Image classification data set "trash" (nlhtrung00/jetson-project on GitHub). Class labels (7): Coca-Cola, Fanta, Mirinda, Pepsi, Red Bull, Sprite, Sting.

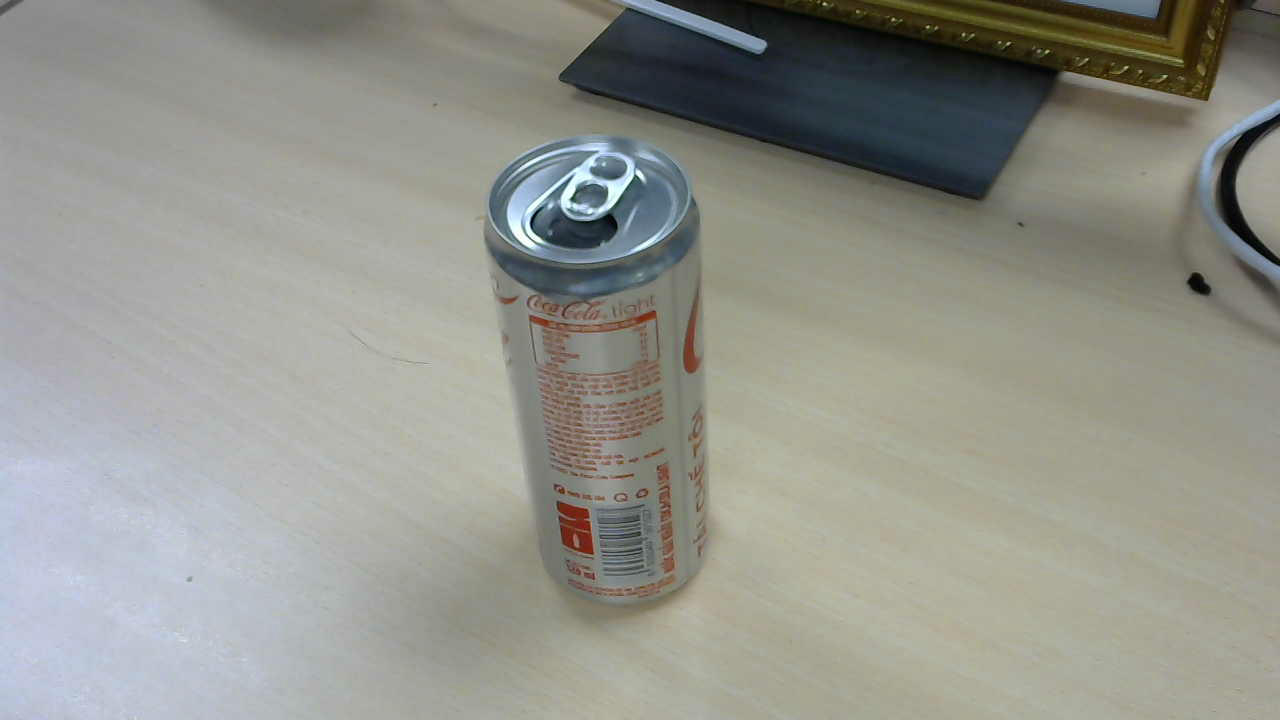
Label: Coca-Cola

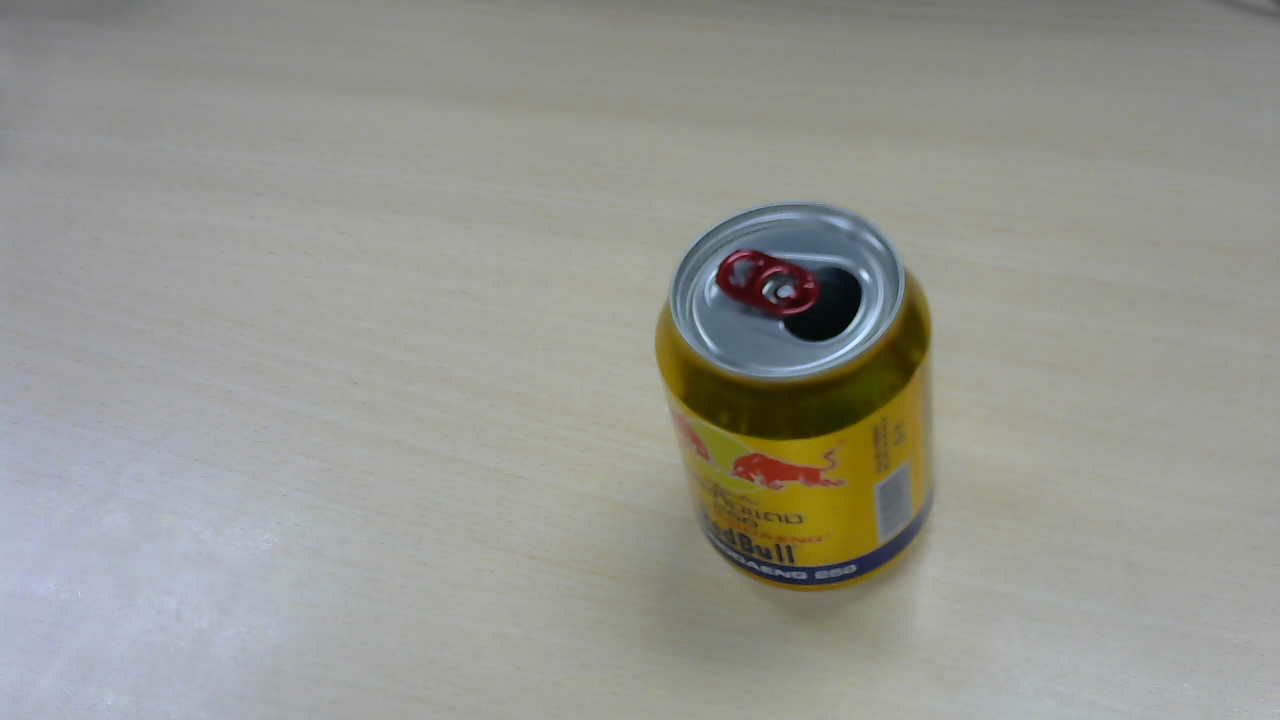
Label: Red Bull

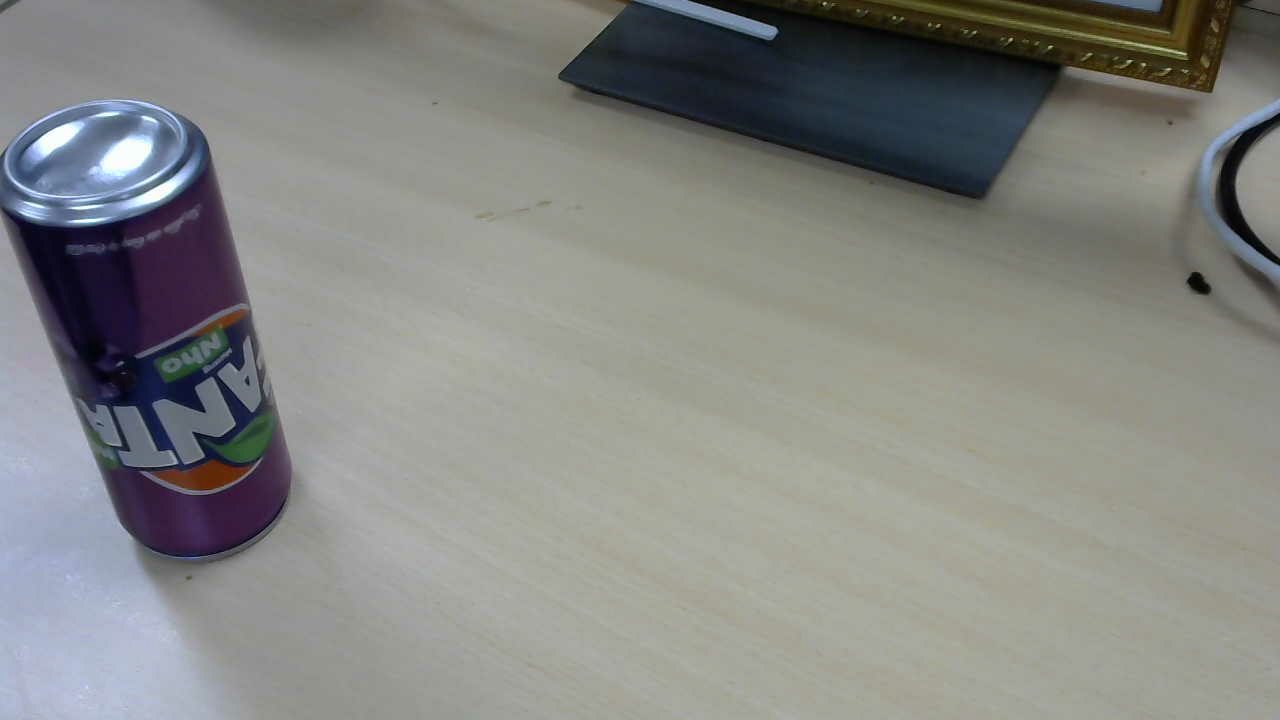
Label: Fanta

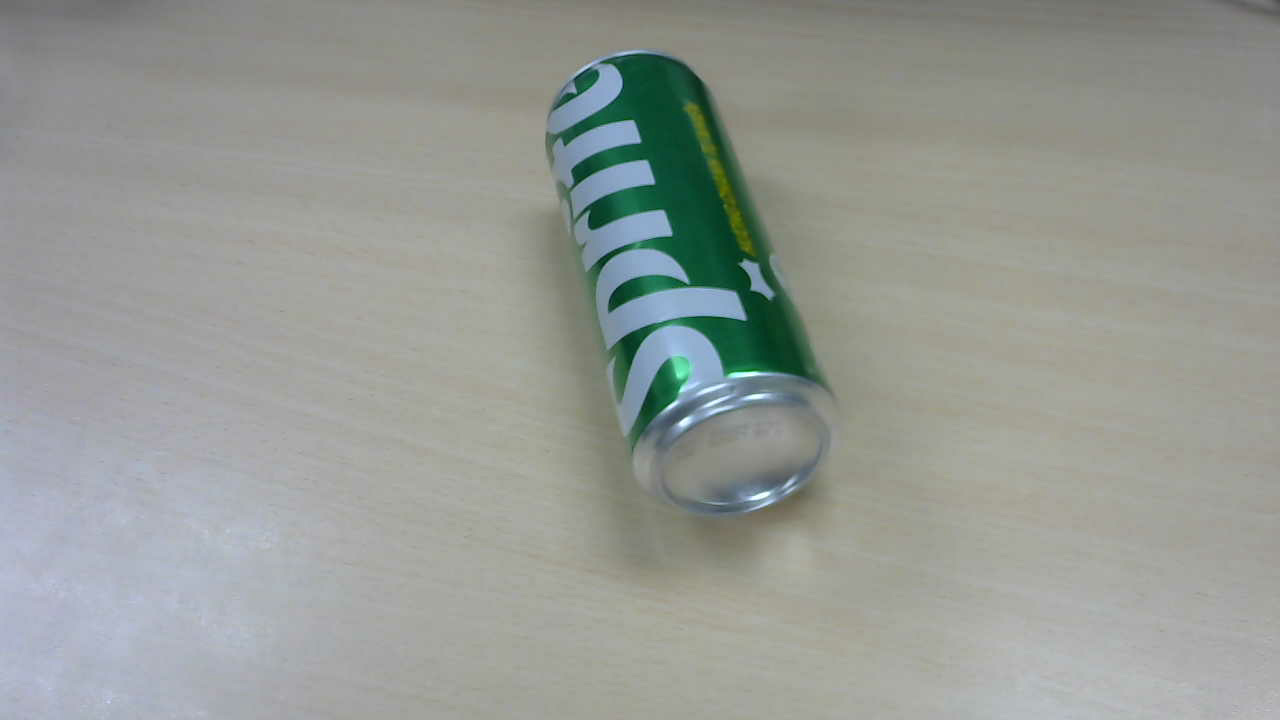
Label: Sprite

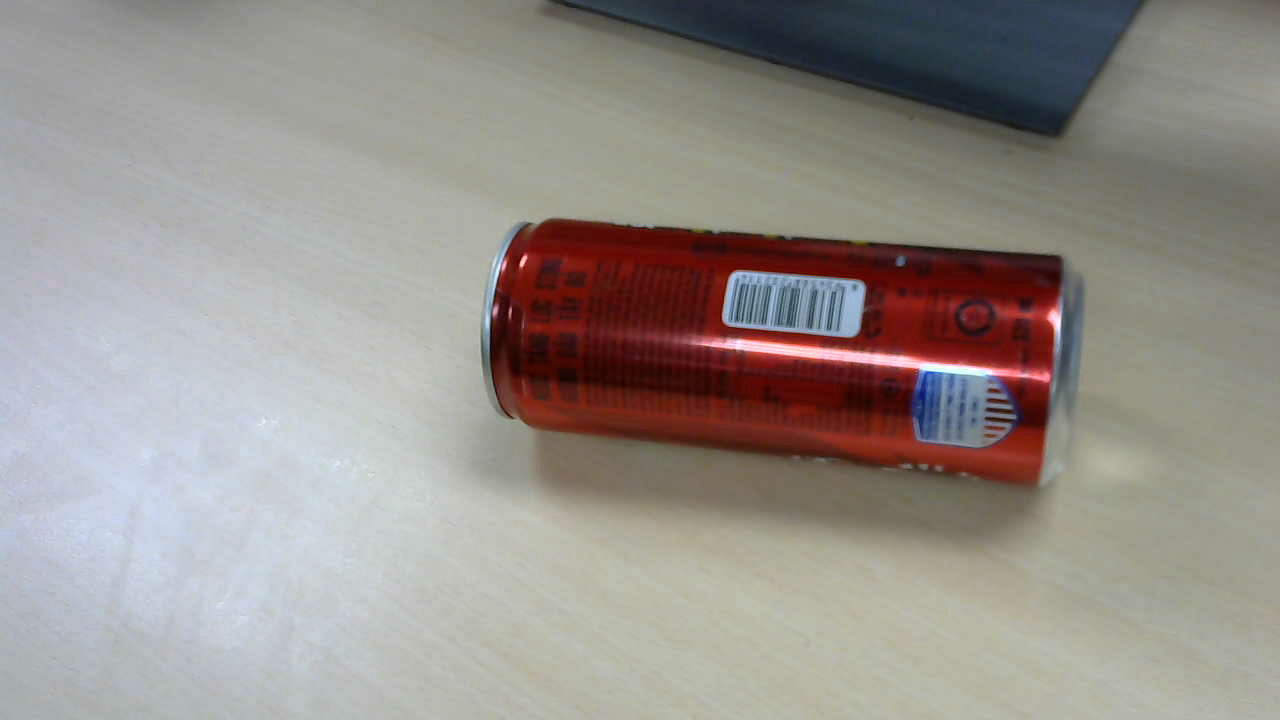
Label: Sting

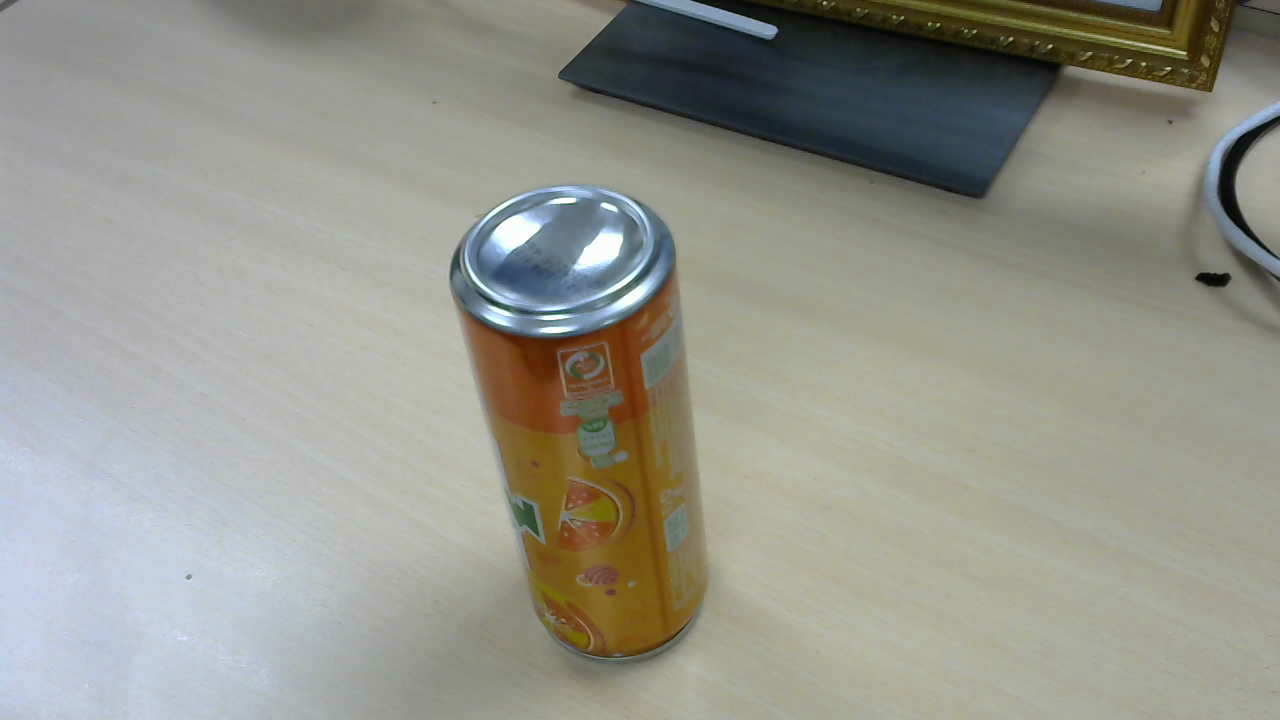
Label: Mirinda
